Image classification data set "Data" (williamsparenberg/Project-2 on GitHub). Class labels (3): crack, missing head, paint off.

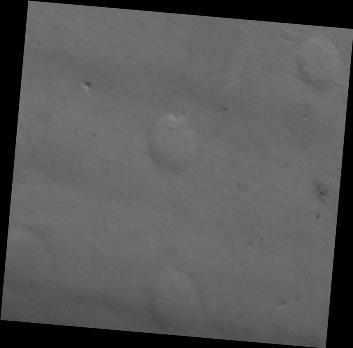
Label: missing head

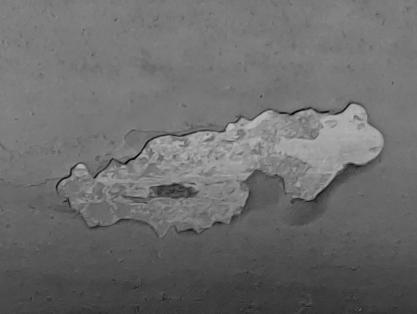
Label: paint off

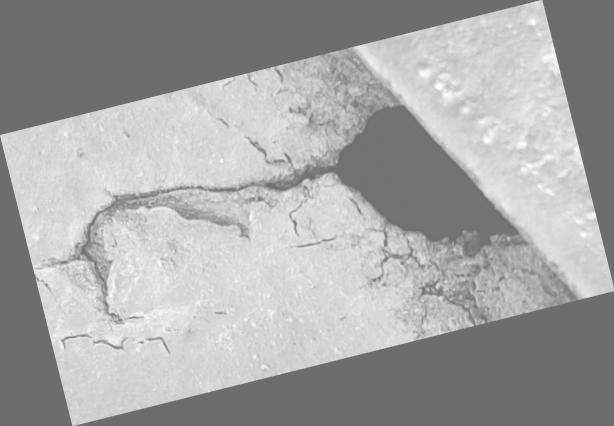
Label: crack

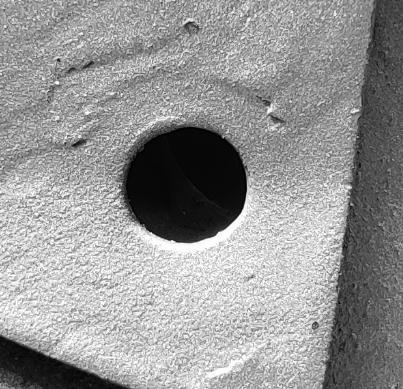
Label: missing head

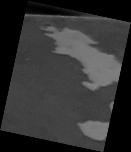
Label: paint off

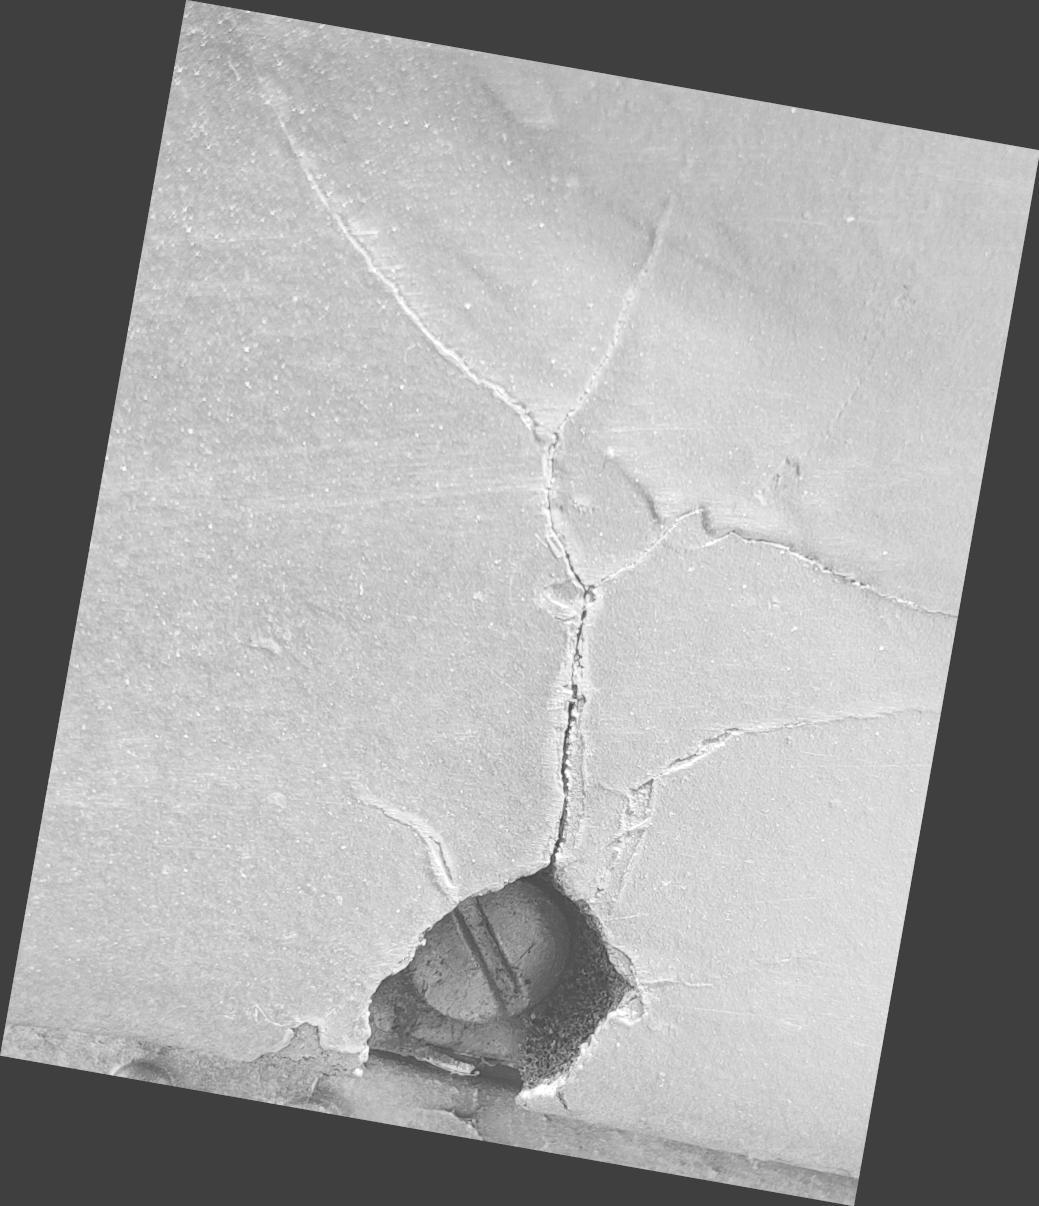
Label: crack
